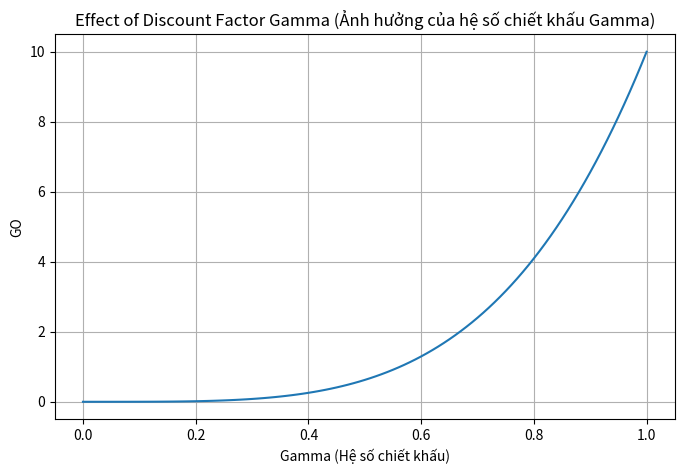

This figure's Python source: (Note: this script raises an exception after producing the figure.)
import numpy as np
import matplotlib.pyplot as plt
def compute_return(rewards, gamma):
    G=0.0
    for t, reward in enumerate(rewards):
        G+=(gamma**t)*reward
    return G
rewards = [0,0,0,0,10]
gammas=np.linspace(0,1,101)
returns = []
for gamma in gammas:
    G= compute_return(rewards, gamma)
    returns.append(G)
plt.figure(figsize=(8,5))
plt.plot(gammas, returns, label="GO")
plt.title("Effect of Discount Factor Gamma (Ảnh hưởng của hệ số chiết khấu Gamma)")
plt.xlabel("Gamma (Hệ số chiết khấu)")
plt.ylabel("GO")
plt.grid(True)
plt.savefig("./figures/gamma_comparison.png", dpi=300, bbox_inches="tight")
plt.show()
